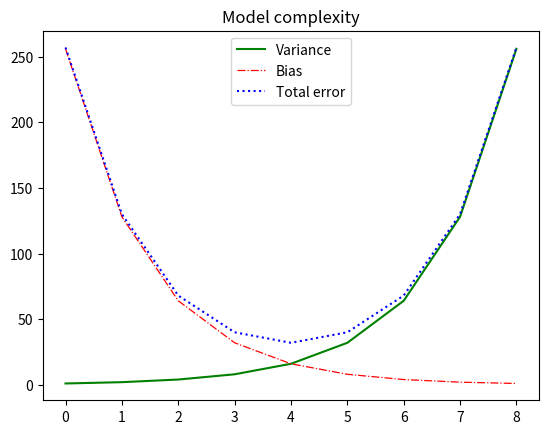

The matplotlib source for this figure:
# %matplotlib inline you need that command to plot inside the notebook
# matplotlib inline

# imports
import matplotlib.pyplot as plt
import numpy as np

def drawSinCos():
    plt.style.use('fivethirtyeight')
    # single line plot
    # set values for x and y coordinates
    x = np.linspace(0, 2 * np.pi, 400)
    y1 = np.sin(x)
    y2 = np.cos(x)
    # create axes and plot two functions
    plt.plot(x, y1, x, y2)

def drawSomeWithLabels():
    fig = plt.figure()
    x = np.linspace(0, 2 * np.pi, 400)
    # plot the functions
    x1, = plt.plot(x, x, label=r"$x$")
    x2, = plt.plot(x, x**2, label=r"$x^2$")
    x3, = plt.plot(x, x**3, label=r"$x^3$")
    # set annotations
    plt.xlabel(r'$x$', fontsize=12)
    plt.ylabel(r'$y$', fontsize=12)
    plt.title('two function plot');
    plt.legend(loc=2)

def task1():
    fig = plt.figure()
    x = range(0,9)
    variance = np.array([1,2,4,8,16,32,64,128,256])
    bias_squared = np.array(variance[::-1])
    plt.plot(x, variance, color='green', label='Variance')
    plt.plot(x, bias_squared, 'red', ls='-.', lw=0.9, label='Bias')
    plt.plot(x, (variance + bias_squared), 'blue', ls=':', label='Total error')
    plt.title('Model complexity')
    plt.legend(loc=9)
task1()
plt.show()


# prints available out-of-the-box styles
print(plt.style.available)
# choose a diffrent style and plot an example

#fig = plt.figure()
#ax = plt.axes()

